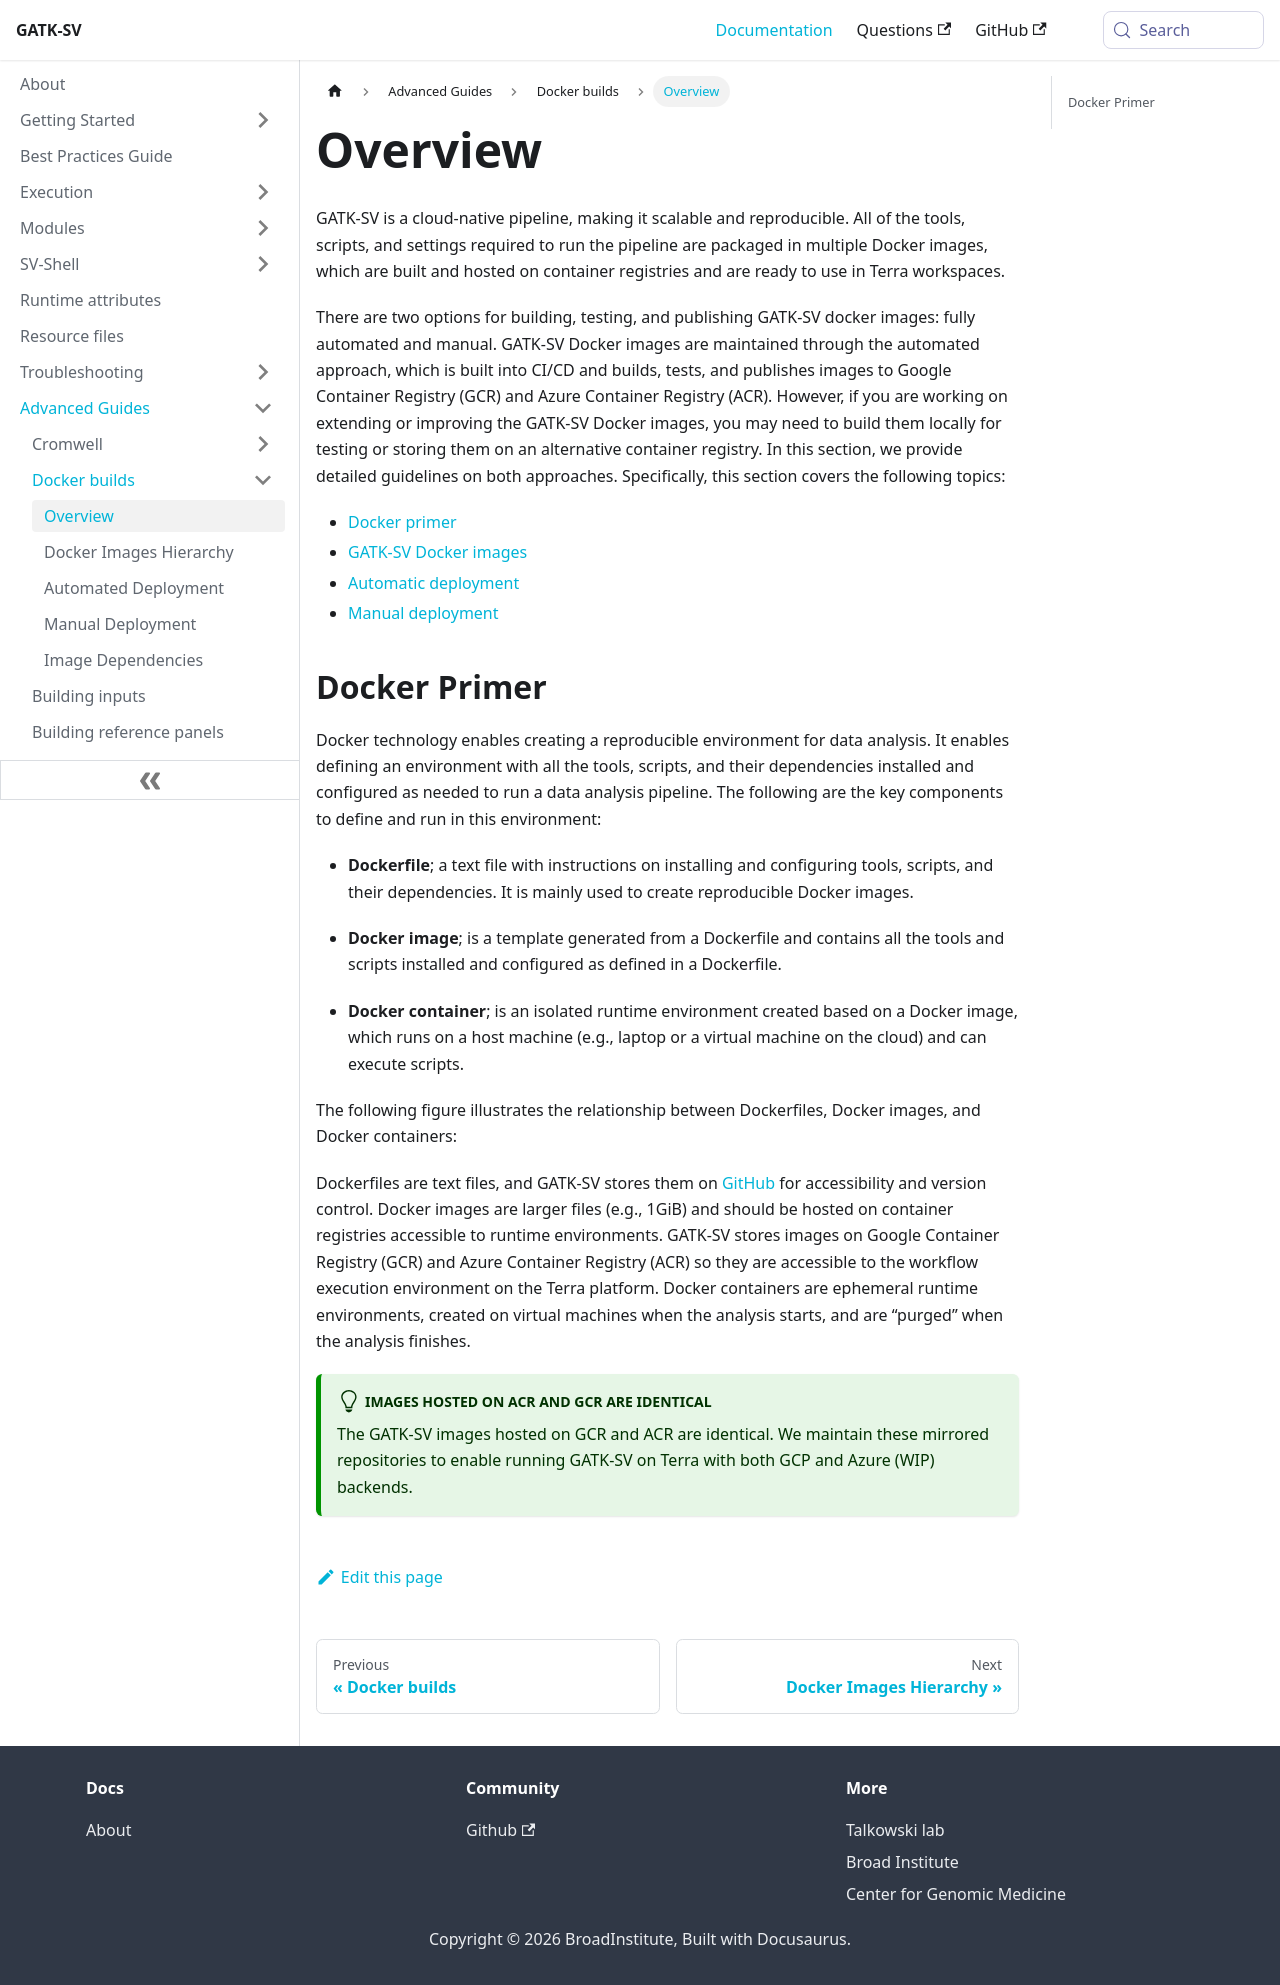

repository: broadinstitute/gatk-sv · page: docs/advanced/docker/index.html · generator: docusaurus

---
title: Overview
description: Docker Concepts and Execution Overview
sidebar_position: 0
---

GATK-SV is a cloud-native pipeline, making it scalable and reproducible. 
All of the tools, scripts, and settings required to run the pipeline are 
packaged in multiple Docker images, which are built and hosted 
on container registries and are ready to use in Terra workspaces. 


There are two options for building, testing, and publishing GATK-SV 
docker images: fully automated and manual. 
GATK-SV Docker images are maintained through the automated approach, 
which is built into CI/CD and builds, tests, and publishes images to 
Google Container Registry (GCR) and Azure Container Registry (ACR). 
However, if you are working on extending or improving the GATK-SV Docker images, 
you may need to build them locally
for testing or storing them on an alternative container registry. 
In this section, we provide detailed guidelines on both approaches. 
Specifically, this section covers the following topics:


- [Docker primer](#docker-primer)
- [GATK-SV Docker images](./images)
- [Automatic deployment](./automated)
- [Manual deployment](./manual)


## Docker Primer

Docker technology enables creating a reproducible environment for data analysis. 
It enables defining an environment with all the tools, scripts, 
and their dependencies installed and configured as needed to run a data analysis pipeline. 
The following are the key components to define and run in this environment:


- **Dockerfile**; a text file with instructions on installing and configuring tools, 
  scripts, and their dependencies. It is mainly used to create reproducible Docker images.

- **Docker image**; is a template generated from a Dockerfile and contains all 
  the tools and scripts installed and configured as defined in a Dockerfile. 


- **Docker container**; is an isolated runtime environment created based on a Docker image, 
  which runs on a host machine (e.g., laptop or a virtual machine on the cloud) and can execute scripts. 

The following figure illustrates the relationship between Dockerfiles, Docker images, and Docker containers:


```mermaid

flowchart LR
    dockerfile[Dockerfile] -- Build --> acr_image[Docker Image] & gcp_image[Docker Image]
    
    subgraph Microsoft Azure
        subgraph ACR
        acr_image
        end
    
        subgraph Azure VM
        acr_image -- Run  --> az_container[Container]
        end
    end
    
    subgraph Google Cloud Platform
        subgraph GCR
        gcp_image
        end
    
        subgraph GCP VM
        gcp_image -- Run --> gcp_container[Container]
        end
    end
    
```



Dockerfiles are text files, and GATK-SV stores them on 
[GitHub](https://github.com/broadinstitute/gatk-sv/tree/main/dockerfiles) 
for accessibility and version control. 
Docker images are larger files (e.g., 1GiB) and should be hosted on container registries 
accessible to runtime environments. GATK-SV stores images on Google Container Registry (GCR) 
and Azure Container Registry (ACR) so they are accessible to the 
workflow execution environment on the Terra platform. 
Docker containers are ephemeral runtime environments, created on 
virtual machines when the analysis starts, and are “purged” when the analysis finishes.


:::tip Images hosted on ACR and GCR are identical
The GATK-SV images hosted on GCR and ACR are identical. 
We maintain these mirrored repositories to enable running GATK-SV on Terra 
with both GCP and Azure (WIP) backends.
:::
